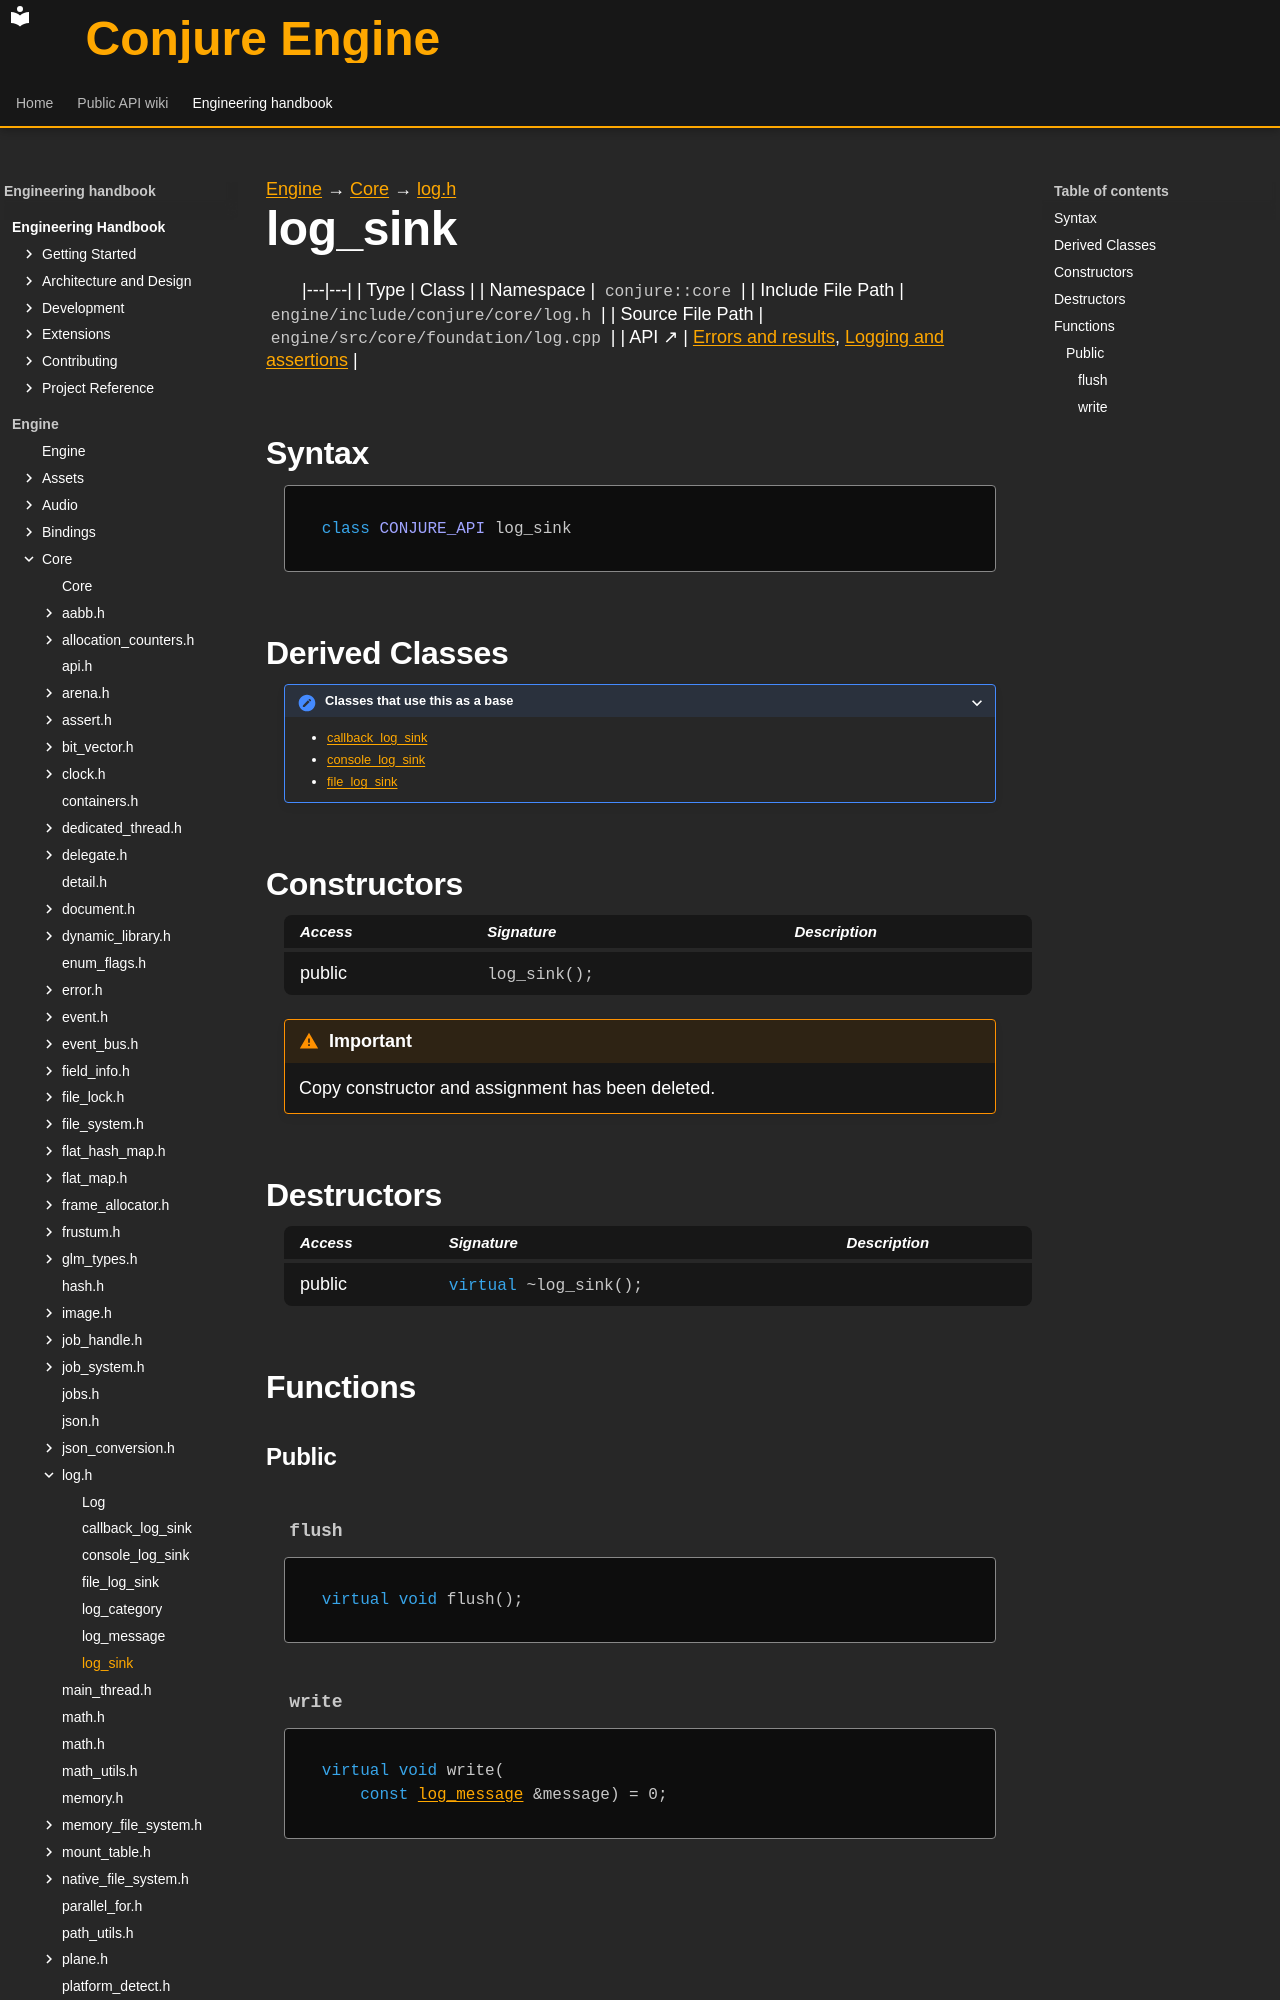

repository: Dozer90/Conjure-Engine · page: handbook/engine/core/log/log-sink.html · generator: mkdocs

---
kind: class
---

[Engine](../../../engine.md) → [Core](../../core.md) → [log.h](../log.md)

# log_sink
<!-- doc-template:type -->

|---|---|
| Type | Class |
| Namespace | `conjure::core` |
| Include File Path | `engine/include/conjure/core/log.h` |
| Source File Path | `engine/src/core/foundation/log.cpp` |
| API ↗ | [Errors and results](../../../../api/core/errors-and-results.md), [Logging and assertions](../../../../api/core/logging-and-assertions.md) |

## Syntax

```cpp
class CONJURE_API log_sink
```

## Derived Classes


<details><summary>Classes that use this as a base</summary>

<ul>

<li><a href="callback-log-sink.html">callback_log_sink</a></li>

<li><a href="console-log-sink.html">console_log_sink</a></li>

<li><a href="file-log-sink.html">file_log_sink</a></li>

</ul>

</details>

## Constructors

<table class="member-table">
<thead><tr><th>Access</th><th>Signature</th><th>Description</th></tr></thead>
<tbody>
<tr><td>public</td><td><code class="signature">log_sink();</code></td><td></td></tr>
</tbody>
</table>

<div class="admonition important" role="note"><p class="admonition-title">Important</p><p>Copy constructor and assignment has been deleted.</p></div>
